Run: headless pygame with SDL's dummy video driver; simulated clock (each Clock.tick advances the game by its frame time, no real sleeping); random seed 0; keys injected as events and as key.get_pressed() state; no mouse input.
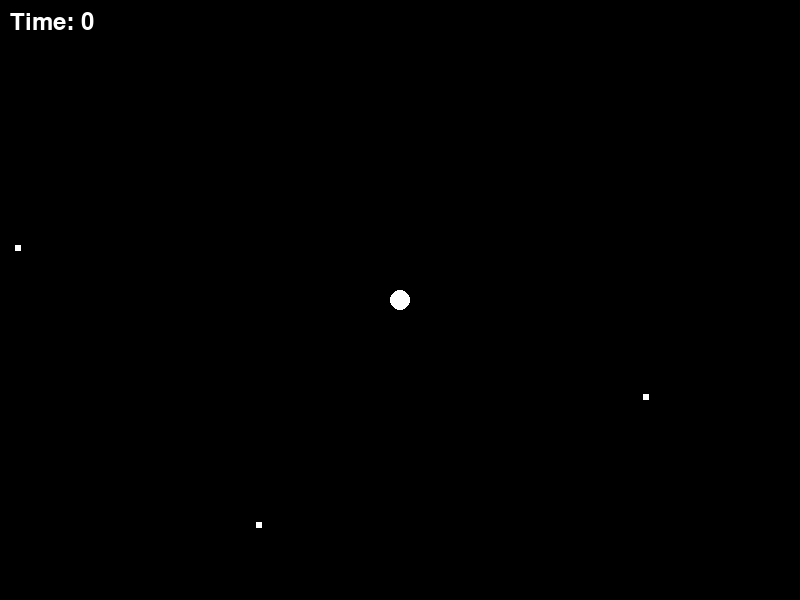
Frame 1 of 4 · flips 1–60 · no input
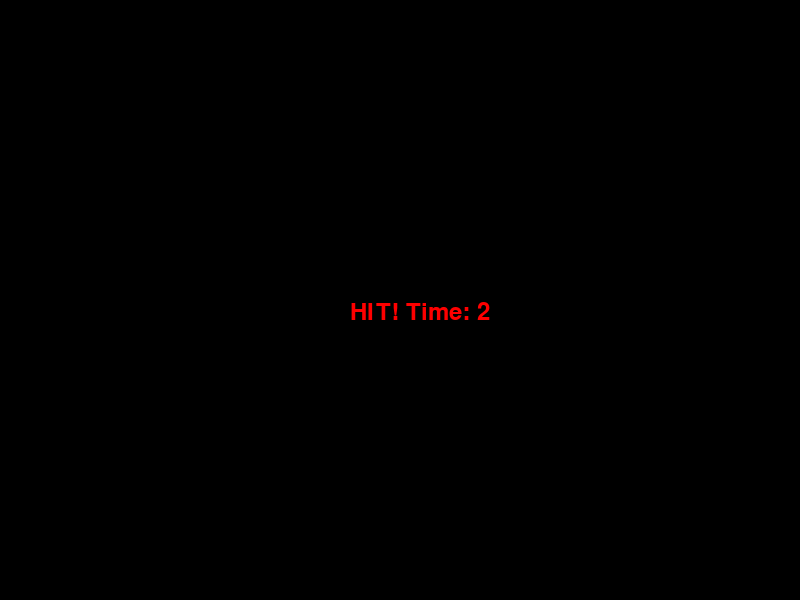
Frame 2 of 4 · flips 61–180 · tapped SPACE, RETURN · held RIGHT (→), D
Frame 3 of 4 · flips 181–300 · held DOWN (↓), S · screen unchanged from frame 2, image omitted
Frame 4 of 4 · flips 301–420 · held LEFT (←), A, UP (↑), W · screen unchanged from frame 3, image omitted

The pygame program that drew these frames:

import pygame
import sys
import random
import math

pygame.init()
screen = pygame.display.set_mode((800, 600))
pygame.display.set_caption("Dodge the Bullets")
clock = pygame.time.Clock()
font = pygame.font.Font(None, 36)

# Player state
px, py = 400.0, 300.0
pspeed = 300.0
hit = False
survived_time = 0.0

# Bullet state
bx, by, bvx, bvy, blife = [], [], [], [], []
spawn_timer = 0.3

running = True
while running:
    dt = clock.tick(60) / 1000.0

    for event in pygame.event.get():
        if event.type == pygame.QUIT:
            running = False

    if not hit:
        # Player movement
        keys = pygame.key.get_pressed()
        if keys[pygame.K_LEFT] and px > 10: px -= pspeed * dt
        if keys[pygame.K_RIGHT] and px < 790: px += pspeed * dt
        if keys[pygame.K_UP] and py > 10: py -= pspeed * dt
        if keys[pygame.K_DOWN] and py < 590: py += pspeed * dt

        survived_time += dt
        spawn_timer -= dt

        # Spawn bullets
        if spawn_timer <= 0:
            spawn_timer = 0.3
            edge = random.uniform(0.0, 4.0)
            if edge < 1: # Top
                sx, sy = random.uniform(0, 800), 0
            elif edge < 2: # Bottom
                sx, sy = random.uniform(0, 800), 600
            elif edge < 3: # Left
                sx, sy = 0, random.uniform(0, 600)
            else: # Right
                sx, sy = 800, random.uniform(0, 600)
            
            dx, dy = px - sx, py - sy
            dist = math.sqrt(dx**2 + dy**2)
            if dist == 0: dist = 1
            bvx.append((dx / dist) * 250.0)
            bvy.append((dy / dist) * 250.0)
            bx.append(sx)
            by.append(sy)
            blife.append(4.0)

        # Update bullets
        for i in range(len(bx)):
            if blife[i] > 0:
                bx[i] += bvx[i] * dt
                by[i] += bvy[i] * dt
                blife[i] -= dt
                
                # Collision
                dist = math.sqrt((px - bx[i])**2 + (py - by[i])**2)
                if dist < 13.0:
                    hit = True

    # Draw
    screen.fill((0, 0, 0))
    
    if not hit:
        pygame.draw.circle(screen, (255, 255, 255), (int(px), int(py)), 10)
        for i in range(len(bx)):
            if blife[i] > 0:
                pygame.draw.rect(screen, (255, 255, 255), (int(bx[i]), int(by[i]), 6, 6))
        
        text = font.render("Time: " + str(int(survived_time)), True, (255, 255, 255))
        screen.blit(text, (10, 10))
    else:
        text = font.render("HIT! Time: " + str(int(survived_time)), True, (255, 0, 0))
        screen.blit(text, (350, 300))

    pygame.display.flip()

pygame.quit()
sys.exit()
